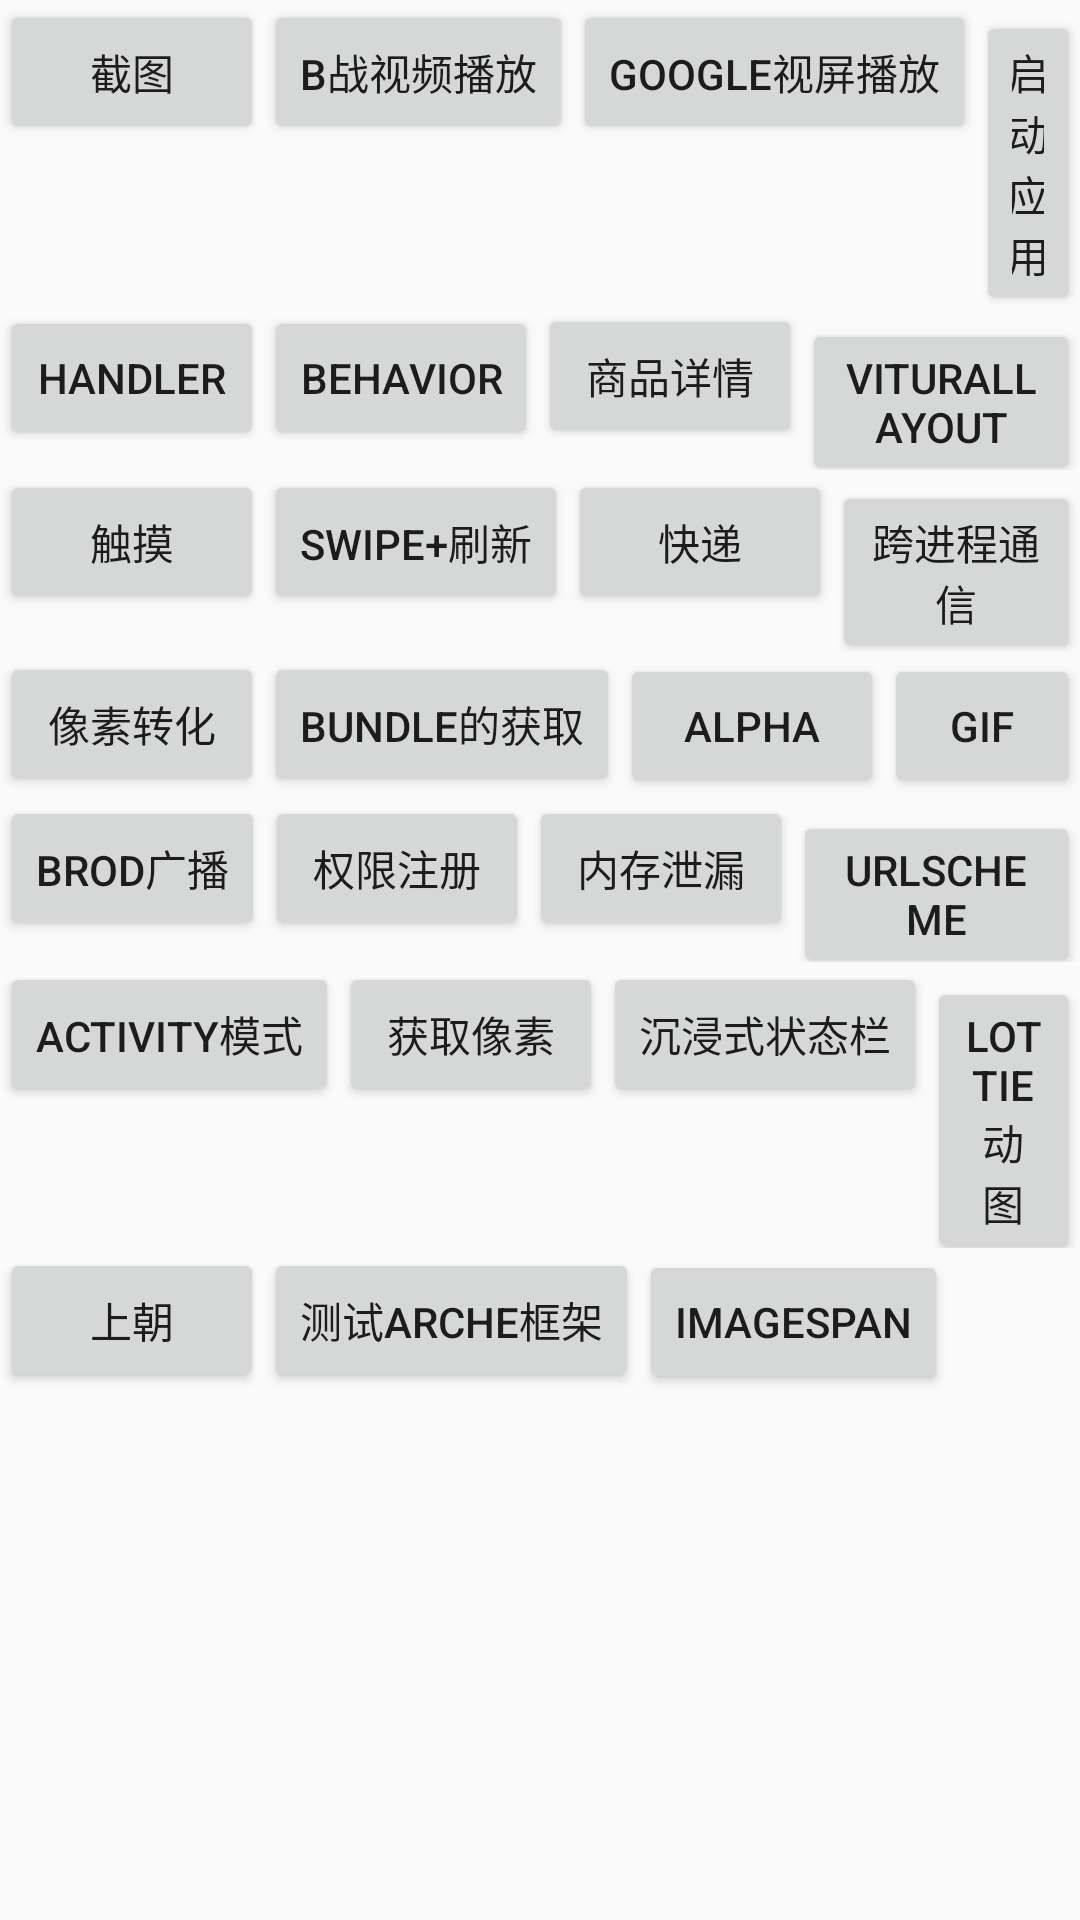

Produce the Android XML layout that renders to this screen, including the resource entries it uses.
<!-- AndroidManifest.xml: application theme AppTheme -->
<!-- res/layout/activity_main_total.xml -->
<?xml version="1.0" encoding="utf-8"?>
<LinearLayout xmlns:android="http://schemas.android.com/apk/res/android"
              android:layout_width="match_parent"
              android:layout_height="match_parent"
              android:orientation="vertical"
    >

    <LinearLayout
        android:layout_width="match_parent"
        android:layout_height="wrap_content"
        android:orientation="horizontal">

        <Button
            android:id="@+id/btn1"
            android:layout_width="wrap_content"
            android:layout_height="wrap_content"
            android:text="截图"/>

        <Button
            android:id="@+id/btn2"
            android:layout_width="wrap_content"
            android:layout_height="wrap_content"
            android:text="b战视频播放"/>

        <Button
            android:id="@+id/btn3"
            android:layout_width="wrap_content"
            android:layout_height="wrap_content"
            android:text="google视屏播放"/>

        <Button
            android:id="@+id/btn4"
            android:layout_width="wrap_content"
            android:layout_height="wrap_content"
            android:text="启动应用"/>
    </LinearLayout>

    <LinearLayout
        android:layout_width="match_parent"
        android:layout_height="wrap_content"
        android:orientation="horizontal">

        <Button
            android:id="@+id/btn5"
            android:layout_width="wrap_content"
            android:layout_height="wrap_content"
            android:text="handler"/>

        <Button
            android:id="@+id/btn6"
            android:layout_width="wrap_content"
            android:layout_height="wrap_content"
            android:text="behavior"/>

        <Button
            android:id="@+id/btn7"
            android:layout_width="wrap_content"
            android:layout_height="wrap_content"
            android:text="商品详情"/>

        <Button
            android:id="@+id/btn8"
            android:layout_width="wrap_content"
            android:layout_height="wrap_content"
            android:text="viturallayout"/>
    </LinearLayout>

    <LinearLayout
        android:layout_width="match_parent"
        android:layout_height="wrap_content"
        android:orientation="horizontal">

        <Button
            android:id="@+id/btn9"
            android:layout_width="wrap_content"
            android:layout_height="wrap_content"
            android:text="触摸"/>

        <Button
            android:id="@+id/btn10"
            android:layout_width="wrap_content"
            android:layout_height="wrap_content"
            android:text="Swipe+刷新"/>

        <Button
            android:id="@+id/btn11"
            android:layout_width="wrap_content"
            android:layout_height="wrap_content"
            android:text="快递"/>

        <Button
            android:id="@+id/btn12"
            android:layout_width="wrap_content"
            android:layout_height="wrap_content"
            android:text="跨进程通信"/>
    </LinearLayout>

    <LinearLayout
        android:layout_width="match_parent"
        android:layout_height="wrap_content"
        android:orientation="horizontal">

        <Button
            android:id="@+id/btn13"
            android:layout_width="wrap_content"
            android:layout_height="wrap_content"
            android:text="像素转化"/>

        <Button
            android:id="@+id/btn14"
            android:layout_width="wrap_content"
            android:layout_height="wrap_content"
            android:text="bundle的获取"/>

        <Button
            android:id="@+id/btn15"
            android:layout_width="wrap_content"
            android:layout_height="wrap_content"
            android:text="alpha"/>

        <Button
            android:id="@+id/btn16"
            android:layout_width="wrap_content"
            android:layout_height="wrap_content"
            android:text="gif"/>
    </LinearLayout>

    <LinearLayout
        android:layout_width="match_parent"
        android:layout_height="wrap_content"
        android:orientation="horizontal">

        <Button
            android:id="@+id/btn17"
            android:layout_width="wrap_content"
            android:layout_height="wrap_content"
            android:text="brod广播"/>

        <Button
            android:id="@+id/btn18"
            android:layout_width="wrap_content"
            android:layout_height="wrap_content"
            android:text="权限注册"/>

        <Button
            android:id="@+id/btn19"
            android:layout_width="wrap_content"
            android:layout_height="wrap_content"
            android:text="内存泄漏"/>

        <Button
            android:id="@+id/btn20"
            android:layout_width="wrap_content"
            android:layout_height="wrap_content"
            android:text="urlscheme"/>
    </LinearLayout>

    <LinearLayout
        android:layout_width="match_parent"
        android:layout_height="wrap_content"
        android:orientation="horizontal">

        <Button
            android:id="@+id/btn21"
            android:layout_width="wrap_content"
            android:layout_height="wrap_content"
            android:text="activity模式"/>

        <Button
            android:id="@+id/btn22"
            android:layout_width="wrap_content"
            android:layout_height="wrap_content"
            android:text="获取像素"/>

        <Button
            android:id="@+id/btn23"
            android:layout_width="wrap_content"
            android:layout_height="wrap_content"
            android:text="沉浸式状态栏"/>

        <Button
            android:id="@+id/btn24"
            android:layout_width="wrap_content"
            android:layout_height="wrap_content"
            android:text="lottie动图"/>
    </LinearLayout>

    <LinearLayout
        android:layout_width="match_parent"
        android:layout_height="wrap_content"
        android:orientation="horizontal">

        <Button
            android:id="@+id/btn25"
            android:layout_width="wrap_content"
            android:layout_height="wrap_content"
            android:text="上朝"/>

        <Button
            android:id="@+id/btn26"
            android:layout_width="wrap_content"
            android:layout_height="wrap_content"
            android:text="测试arche框架"/>

        <Button
            android:id="@+id/btn27"
            android:layout_width="wrap_content"
            android:layout_height="wrap_content"
            android:text="imagespan"/>

    </LinearLayout>
</LinearLayout>
<!-- resources referenced by this layout -->
<resources>
  <style name="AppTheme" parent="Theme.AppCompat.Light.DarkActionBar">
          
          <item name="colorPrimary">@color/item_activated_color</item>
          <item name="colorPrimaryDark">@color/colorPrimaryDark</item>
          <item name="colorAccent">@color/colorAccent</item>
      </style>
  <color name="item_activated_color">#77CEEE</color>
  <color name="colorPrimaryDark">#303F9F</color>
  <color name="colorAccent">#FF4081</color>
</resources>
